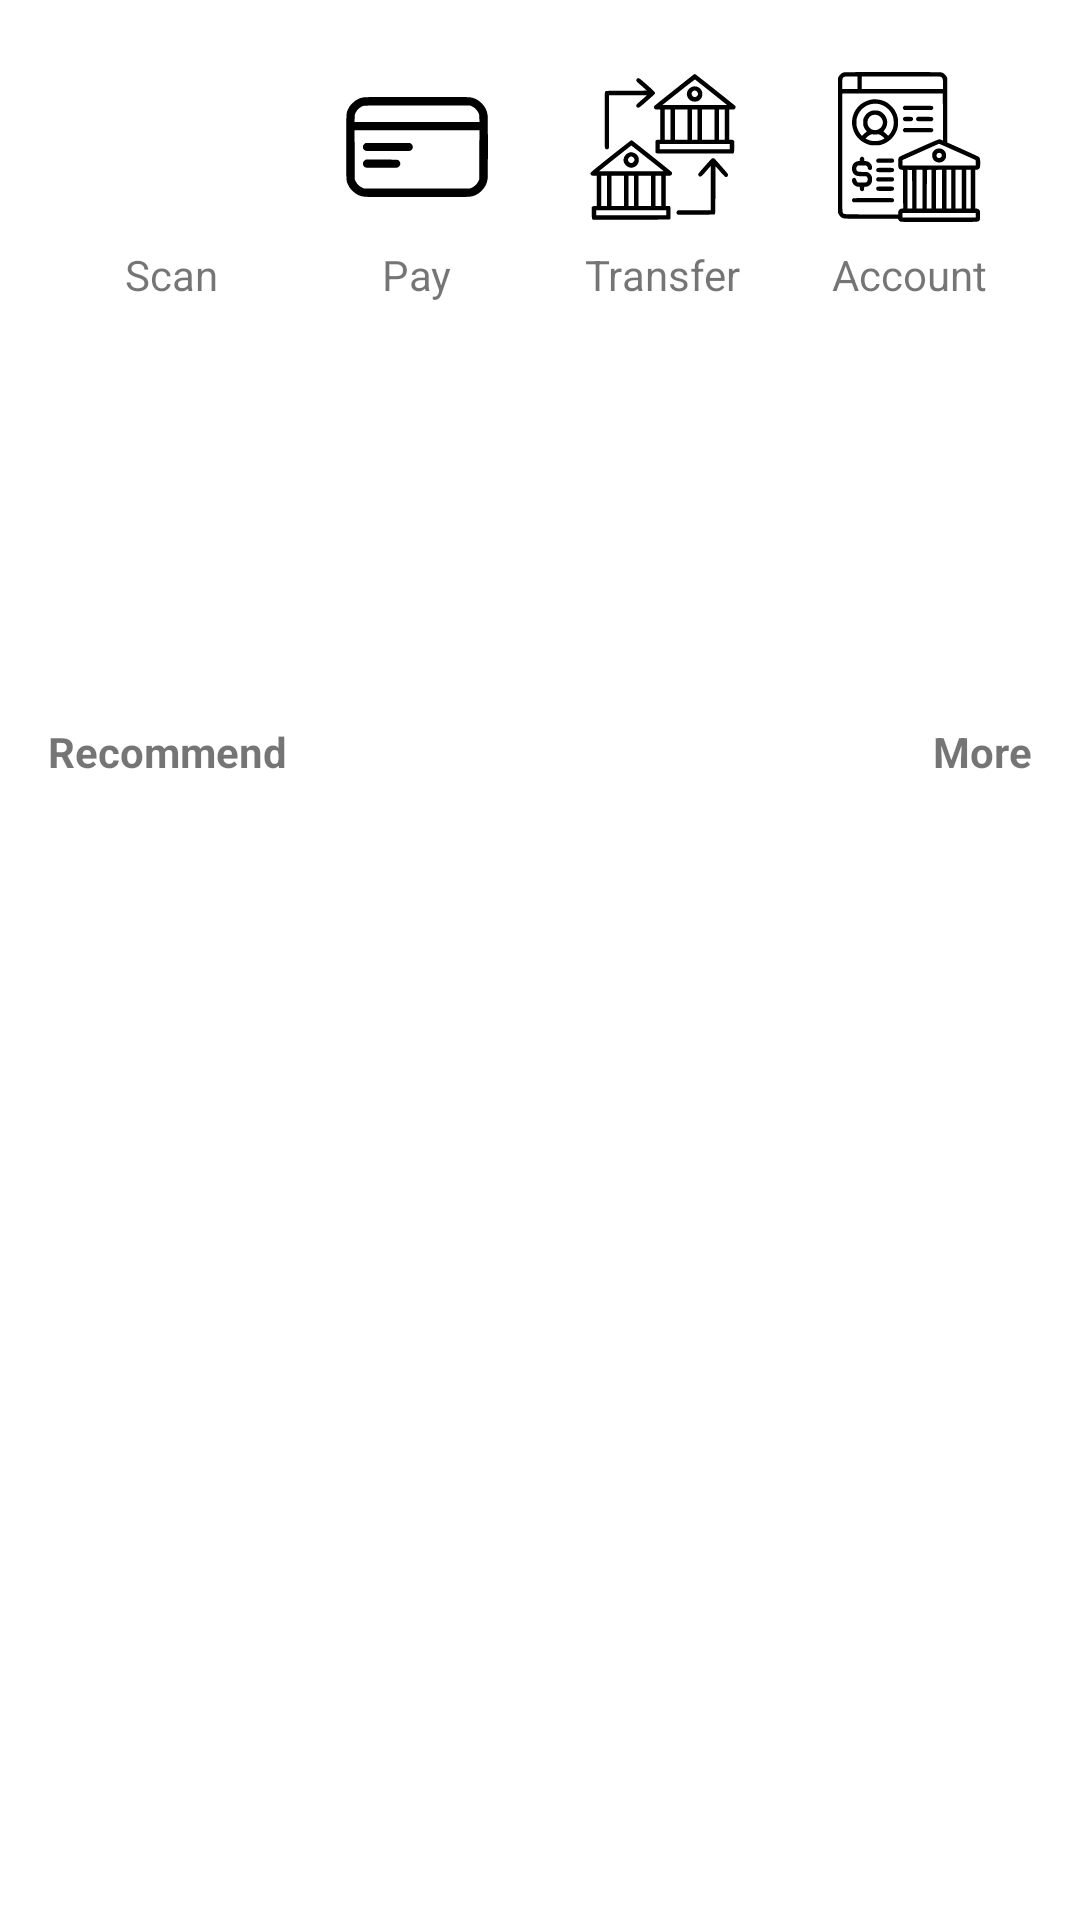

The Android layout XML behind this screen, and the referenced resources:
<!-- AndroidManifest.xml: application theme Theme.MaverickMachineTest -->
<!-- res/layout/activity_main.xml -->
<?xml version="1.0" encoding="utf-8"?>
<layout xmlns:tools="http://schemas.android.com/tools"
    xmlns:android="http://schemas.android.com/apk/res/android"
    xmlns:app="http://schemas.android.com/apk/res-auto">
<androidx.constraintlayout.widget.ConstraintLayout
    android:layout_width="match_parent"
    android:layout_height="match_parent"
    tools:context=".view.MainActivity">

    <androidx.core.widget.NestedScrollView
        android:layout_width="match_parent"
        android:layout_height="match_parent">

        <androidx.constraintlayout.widget.ConstraintLayout
            android:layout_width="match_parent"
            android:layout_height="match_parent">

            <ImageView
                android:id="@+id/ivScan"
                android:layout_width="@dimen/value_50dp"
                android:layout_height="@dimen/value_50dp"
                android:layout_marginTop="24dp"
                android:contentDescription="@string/scan"
                android:src="@drawable/qr_code_scan"
                app:layout_constraintEnd_toStartOf="@+id/ivPay"
                app:layout_constraintHorizontal_bias="0.5"
                app:layout_constraintStart_toStartOf="parent"
                app:layout_constraintTop_toTopOf="parent" />

            <ImageView
                android:id="@+id/ivPay"
                android:layout_width="@dimen/value_50dp"
                android:layout_height="@dimen/value_50dp"
                android:src="@drawable/payment"
                app:layout_constraintBottom_toBottomOf="@+id/ivScan"
                app:layout_constraintEnd_toStartOf="@+id/ivTransfer"
                app:layout_constraintHorizontal_bias="0.5"
                app:layout_constraintStart_toEndOf="@+id/ivScan"
                app:layout_constraintTop_toTopOf="@+id/ivScan"
                android:contentDescription="@string/pay" />

            <ImageView
                android:id="@+id/ivTransfer"
                android:layout_width="@dimen/value_50dp"
                android:layout_height="@dimen/value_50dp"
                android:src="@drawable/bank_transfer"
                app:layout_constraintBottom_toBottomOf="@+id/ivPay"
                app:layout_constraintEnd_toStartOf="@+id/ivAccount"
                app:layout_constraintHorizontal_bias="0.5"
                app:layout_constraintStart_toEndOf="@+id/ivPay"
                app:layout_constraintTop_toTopOf="@+id/ivPay"
                android:contentDescription="@string/transfer" />

            <ImageView
                android:id="@+id/ivAccount"
                android:layout_width="@dimen/value_50dp"
                android:layout_height="@dimen/value_50dp"
                android:src="@drawable/bank_account"
                app:layout_constraintBottom_toBottomOf="@+id/ivTransfer"
                app:layout_constraintEnd_toEndOf="parent"
                app:layout_constraintHorizontal_bias="0.5"
                app:layout_constraintStart_toEndOf="@+id/ivTransfer"
                app:layout_constraintTop_toTopOf="@+id/ivTransfer"
                android:contentDescription="@string/account" />

            <TextView
                android:id="@+id/textView"
                android:layout_width="wrap_content"
                android:layout_height="wrap_content"
                android:layout_marginTop="8dp"
                android:text="@string/scan"
                app:layout_constraintEnd_toEndOf="@+id/ivScan"
                app:layout_constraintStart_toStartOf="@+id/ivScan"
                app:layout_constraintTop_toBottomOf="@+id/ivScan" />

            <TextView
                android:id="@+id/textView2"
                android:layout_width="wrap_content"
                android:layout_height="wrap_content"
                android:layout_marginTop="8dp"
                android:text="@string/pay"
                app:layout_constraintEnd_toEndOf="@+id/ivPay"
                app:layout_constraintStart_toStartOf="@+id/ivPay"
                app:layout_constraintTop_toBottomOf="@+id/ivPay" />

            <TextView
                android:id="@+id/textView3"
                android:layout_width="wrap_content"
                android:layout_height="wrap_content"
                android:layout_marginTop="8dp"
                android:text="@string/transfer"
                app:layout_constraintEnd_toEndOf="@+id/ivTransfer"
                app:layout_constraintStart_toStartOf="@+id/ivTransfer"
                app:layout_constraintTop_toBottomOf="@+id/ivTransfer" />

            <TextView
                android:id="@+id/textView4"
                android:layout_width="wrap_content"
                android:layout_height="wrap_content"
                android:layout_marginTop="8dp"
                android:text="@string/account"
                app:layout_constraintEnd_toEndOf="@+id/ivAccount"
                app:layout_constraintStart_toStartOf="@+id/ivAccount"
                app:layout_constraintTop_toBottomOf="@+id/ivAccount" />

            <androidx.viewpager2.widget.ViewPager2
                android:id="@+id/trendingOffersViewPager"
                android:layout_width="0dp"
                android:layout_height="100dp"
                android:layout_marginStart="16dp"
                android:layout_marginTop="24dp"
                android:layout_marginEnd="16dp"
                app:layout_constraintEnd_toEndOf="parent"
                app:layout_constraintStart_toStartOf="parent"
                app:layout_constraintTop_toBottomOf="@+id/textView2" />

            <TextView
                android:id="@+id/textView5"
                android:layout_width="wrap_content"
                android:layout_height="wrap_content"
                android:layout_marginStart="16dp"
                android:layout_marginTop="16dp"
                android:text="@string/recommend"
                android:textStyle="bold"
                app:layout_constraintStart_toStartOf="parent"
                app:layout_constraintTop_toBottomOf="@+id/trendingOffersViewPager" />

            <TextView
                android:id="@+id/tvMore"
                android:layout_width="wrap_content"
                android:layout_height="wrap_content"
                android:layout_marginTop="16dp"
                android:layout_marginEnd="16dp"
                android:text="@string/more"
                android:textStyle="bold"
                app:layout_constraintEnd_toEndOf="parent"
                app:layout_constraintTop_toBottomOf="@+id/trendingOffersViewPager" />


            <androidx.recyclerview.widget.RecyclerView
                android:id="@+id/recyclerTopFunds"
                android:layout_width="match_parent"
                android:layout_height="0dp"
                android:layout_marginTop="16dp"
                android:orientation="horizontal"
                app:layout_constraintEnd_toEndOf="parent"
                app:layout_constraintStart_toStartOf="parent"
                app:layout_constraintTop_toBottomOf="@+id/textView5" />

            <androidx.recyclerview.widget.RecyclerView
                android:id="@+id/recyclerHotNews"
                android:layout_width="0dp"
                android:layout_height="wrap_content"
                android:layout_marginTop="8dp"
                app:layout_constraintBottom_toBottomOf="parent"
                app:layout_constraintEnd_toEndOf="parent"
                app:layout_constraintStart_toStartOf="parent"
                app:layout_constraintTop_toBottomOf="@+id/recyclerTopFunds" />


        </androidx.constraintlayout.widget.ConstraintLayout>

    </androidx.core.widget.NestedScrollView>

</androidx.constraintlayout.widget.ConstraintLayout>
</layout>
<!-- resources referenced by this layout -->
<resources>
  <dimen name="value_50dp">50dp</dimen>
  <!-- drawable bank_account: vector/xml drawable (drawable, 7462 chars, omitted) -->
  <!-- drawable bank_transfer: vector/xml drawable (drawable, 4402 chars, omitted) -->
  <!-- drawable payment (drawable) -->
  <vector xmlns:android="http://schemas.android.com/apk/res/android"
      android:width="512dp"
      android:height="512dp"
      android:viewportWidth="512"
      android:viewportHeight="512">
    <path
        android:pathData="M75,86.2c-15.6,2.2 -27.6,8.4 -40,20.8 -6.9,6.8 -9.4,10.2 -12.7,17 -8.4,17 -7.8,7.6 -7.8,132 0,124.4 -0.6,115 7.8,132 3.3,6.8 5.8,10.2 12.7,17 12.8,12.7 24.4,18.6 41.3,20.9 10.9,1.5 348.5,1.5 359.4,-0 16.7,-2.3 28.6,-8.2 40.8,-20.4 11.7,-11.7 17.9,-23.6 20.4,-39.5 1.5,-8.9 1.5,-211.1 0,-220 -2.5,-15.9 -8.7,-27.8 -20.4,-39.5 -12.2,-12.2 -24.1,-18.1 -40.8,-20.4 -10,-1.4 -351.1,-1.3 -360.7,0.1zM444.3,117.7c8.9,4.2 16.8,12.1 21,21 3,6.3 3.2,7.7 3.5,19.5l0.4,12.8 -213.2,-0 -213.2,-0 0.4,-12.8c0.3,-11.8 0.5,-13.2 3.5,-19.5 5.4,-11.3 16.8,-21 28,-23.6 2.2,-0.5 81,-0.8 183.3,-0.8l179.5,0.2 6.8,3.2zM468.8,282.7l-0.3,83.8 -3.2,6.8c-4.2,8.9 -12.1,16.8 -21,21l-6.8,3.2 -181.5,-0 -181.5,-0 -7,-3.4c-9.1,-4.5 -16.6,-12 -20.8,-20.8l-3.2,-6.8 -0.3,-83.8 -0.2,-83.7 213,-0 213,-0 -0.2,83.7z"
        android:fillColor="#000000"
        android:strokeColor="#00000000"/>
    <path
        android:pathData="M77.9,244.3c-9,6 -8.8,18.1 0.4,23.7 3.1,1.9 5.6,2 78.2,2 72.6,-0 75.1,-0.1 78.2,-2 9.2,-5.6 9.4,-17.7 0.4,-23.7l-3.4,-2.3 -75.2,-0 -75.2,-0 -3.4,2.3z"
        android:fillColor="#000000"
        android:strokeColor="#00000000"/>
    <path
        android:pathData="M77.9,301.3c-9,6 -8.8,18.1 0.4,23.7 3.1,1.9 5.4,2 56.7,2 51.6,-0 53.6,-0.1 56.8,-2 9.4,-5.7 9.4,-18.8 0,-24.4 -2.3,-1.4 -9.1,-1.6 -56.6,-1.6l-53.9,-0 -3.4,2.3z"
        android:fillColor="#000000"
        android:strokeColor="#00000000"/>
  </vector>
  <string name="account">Account</string>
  <string name="more">More</string>
  <string name="pay">Pay</string>
  <string name="recommend">Recommend</string>
  <string name="scan">Scan</string>
  <string name="transfer">Transfer</string>
  <style name="Theme.MaverickMachineTest" parent="Theme.MaterialComponents.DayNight.DarkActionBar">
          
          <item name="colorPrimary">@color/purple_500</item>
          <item name="colorPrimaryVariant">@color/purple_700</item>
          <item name="colorOnPrimary">@color/white</item>
          
          <item name="colorSecondary">@color/teal_200</item>
          <item name="colorSecondaryVariant">@color/teal_700</item>
          <item name="colorOnSecondary">@color/black</item>
          
          <item name="android:statusBarColor">?attr/colorPrimaryVariant</item>
          
      </style>
  <!-- not gathered from this repository: default colours our renderer supplied (Android Studio template values) -->
  <color name="purple_500">#FF6200EE</color>
  <color name="purple_700">#FF3700B3</color>
  <color name="teal_200">#FF03DAC5</color>
  <color name="teal_700">#FF018786</color>
  <color name="black">#FF000000</color>
  <color name="white">#FFFFFFFF</color>
</resources>
